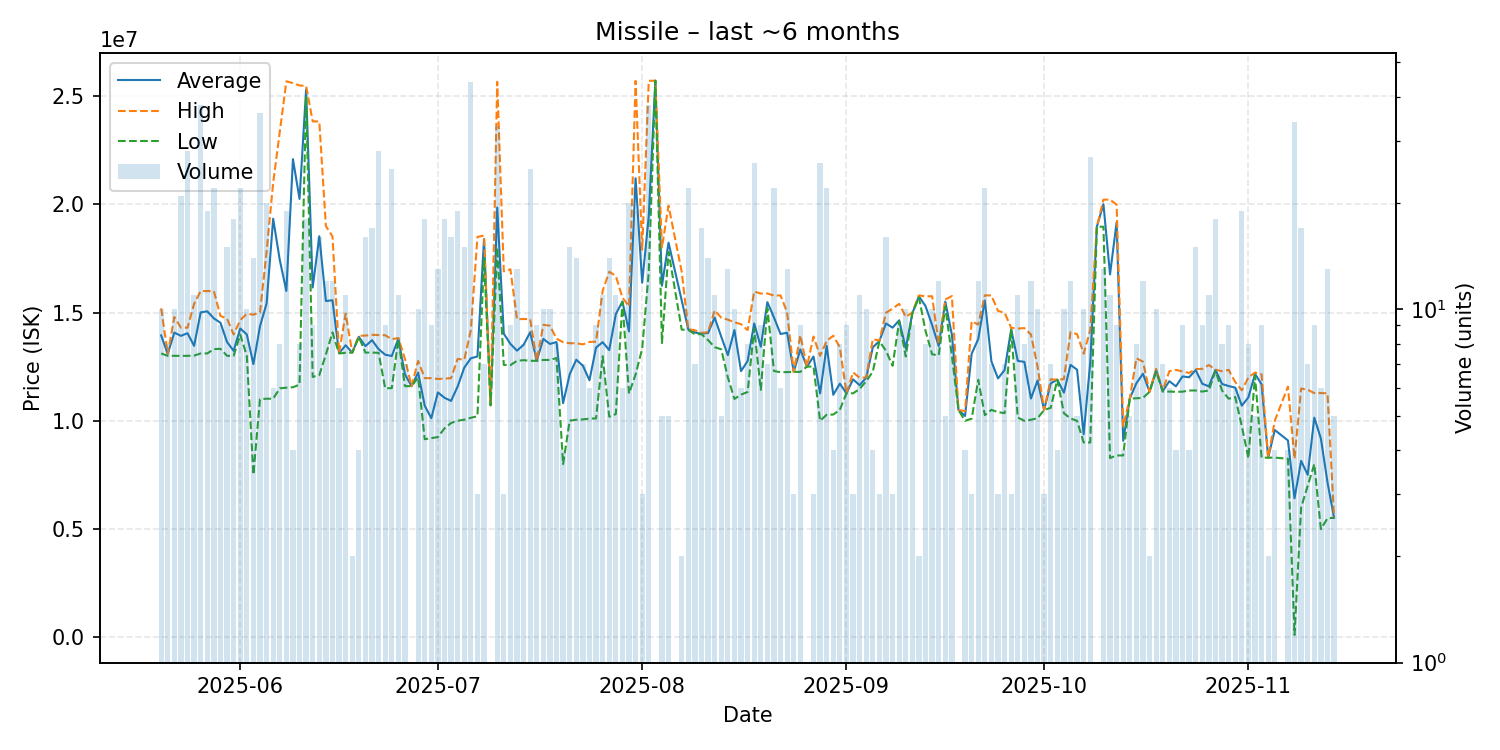

The file beside this chart, header and first rows:
date, average, highest, lowest, order_count, volume
2025-05-20, 13944000, 15195000, 13110000, 4, 10
2025-05-21, 13087500, 13100000, 13000000, 4, 8
2025-05-22, 14074000, 14790000, 13000000, 6, 10
2025-05-23, 13921905, 14300000, 13000000, 9, 21
2025-05-24, 14043929, 14300000, 13000000, 15, 28
2025-05-25, 13460909, 15400000, 13010000, 9, 11
2025-05-26, 15006053, 15990000, 13110000, 22, 38
2025-05-27, 15054211, 15990000, 13110000, 12, 19
2025-05-28, 14729545, 15990000, 13310000, 13, 22
2025-05-29, 14526667, 14840000, 13325000, 9, 9
2025-05-30, 13637333, 14720000, 13000000, 11, 15
2025-05-31, 13230000, 13985000, 13000000, 11, 18
2025-06-01, 14265000, 14650000, 13980000, 13, 22
2025-06-02, 13984000, 14940000, 13000000, 9, 10
2025-06-03, 12617929, 14900000, 7515500, 10, 14
2025-06-04, 14367500, 15000000, 11000000, 17, 36
2025-06-05, 15412500, 17800000, 11020000, 19, 20
2025-06-06, 19328333, 20990000, 11020000, 3, 6
2025-06-07, 17430000, 23350000, 11500000, 6, 8
2025-06-08, 15993684, 25670000, 11530000, 11, 19
2025-06-09, 22080000, 25590000, 11550000, 4, 4
2025-06-10, 20242500, 25480000, 11670000, 7, 8
2025-06-11, 25301667, 25460000, 24990000, 14, 18
2025-06-12, 16155556, 23820000, 12025000, 7, 9
2025-06-13, 18520000, 23820000, 12110000, 10, 16
2025-06-14, 15529167, 18990000, 13060000, 11, 12
2025-06-15, 15565833, 18510000, 14080000, 9, 12
2025-06-16, 13121667, 13130000, 13110000, 5, 6
2025-06-17, 13487273, 14955000, 13140000, 9, 11
2025-06-18, 13150000, 13150000, 13150000, 2, 2
2025-06-19, 13880000, 13925000, 13870000, 4, 4
2025-06-20, 13448750, 13935000, 13150000, 9, 16
2025-06-21, 13722353, 13970000, 13150000, 10, 17
2025-06-22, 13307857, 13960000, 13140000, 15, 28
2025-06-23, 13053333, 13950000, 11500000, 6, 9
2025-06-24, 12992000, 13770000, 11510000, 18, 25
2025-06-25, 13787273, 13820000, 13770000, 5, 11
2025-06-26, 12144286, 12860000, 11600000, 6, 7
2025-06-27, 11600000, 11600000, 11600000, 1, 1
2025-06-28, 12225000, 12765000, 12000000, 6, 10
2025-06-29, 10696333, 11970000, 9151000, 15, 18
2025-06-30, 10121778, 11970000, 9201000, 7, 9
2025-07-01, 11311077, 11930000, 9251000, 9, 13
2025-07-02, 11063444, 11950000, 9652000, 10, 18
2025-07-03, 10919625, 11970000, 9900500, 14, 16
2025-07-04, 11588526, 12860000, 10000000, 14, 19
2025-07-05, 12456000, 12820000, 10055000, 13, 15
2025-07-06, 12887955, 14190000, 10140000, 23, 44
2025-07-07, 12970000, 18490000, 10210000, 3, 3
2025-07-08, 18391429, 18550000, 17510000, 5, 7
2025-07-09, 10720000, 10720000, 10720000, 1, 1
2025-07-10, 19845455, 25650000, 18000000, 18, 33
2025-07-11, 14020000, 16900000, 12580000, 3, 3
2025-07-12, 13552222, 16995000, 12570000, 6, 9
2025-07-13, 13240000, 14690000, 12770000, 9, 13
2025-07-14, 13507500, 14700000, 12800000, 7, 8
2025-07-15, 14087600, 14695000, 12770000, 18, 25
2025-07-16, 12776667, 12780000, 12770000, 5, 9
2025-07-17, 13781000, 14430000, 12810000, 6, 10
2025-07-18, 13549000, 14390000, 12810000, 7, 10
... 117 more rows
